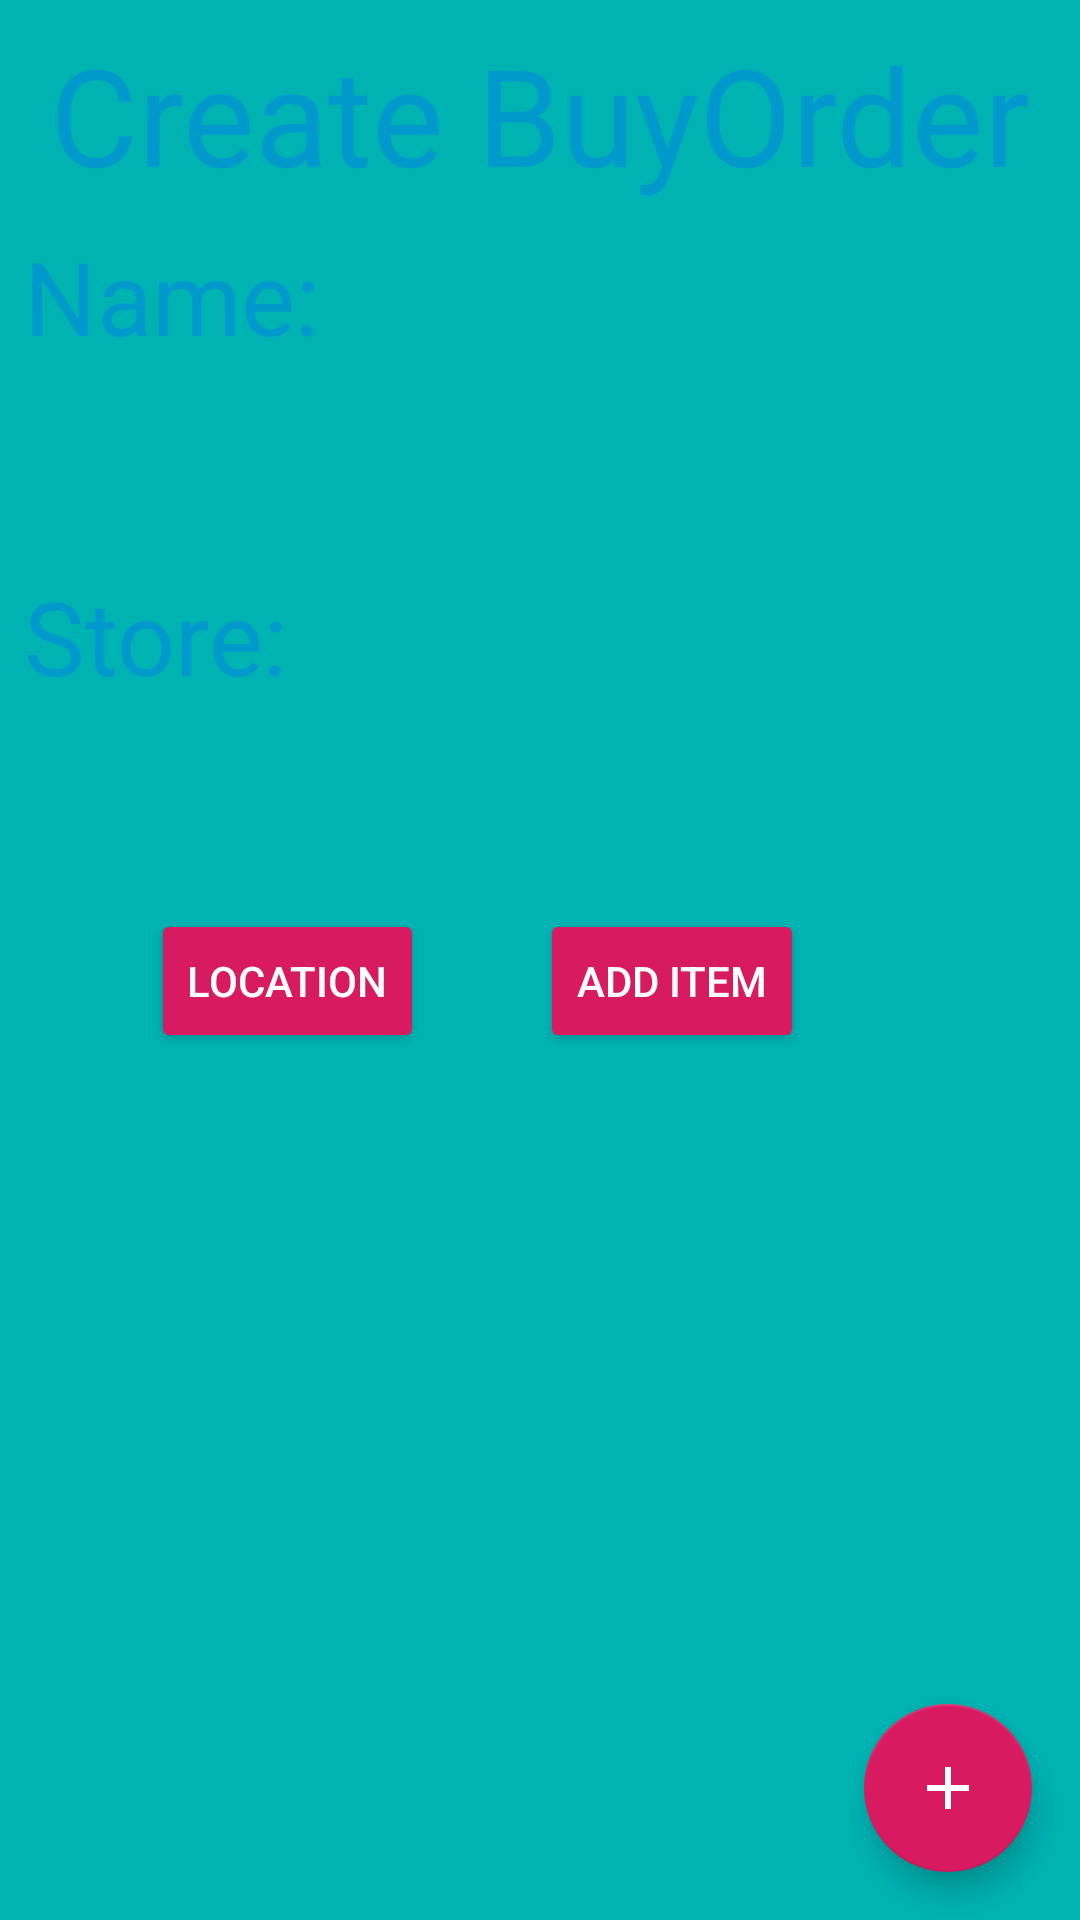

Layout XML and referenced resources for this Android screen:
<!-- AndroidManifest.xml: application theme AppTheme -->
<!-- res/layout/activity_create_buy_order.xml -->
<?xml version="1.0" encoding="utf-8"?>
<androidx.constraintlayout.widget.ConstraintLayout xmlns:android="http://schemas.android.com/apk/res/android"
    xmlns:app="http://schemas.android.com/apk/res-auto"
    xmlns:tools="http://schemas.android.com/tools"
    android:layout_width="match_parent"
    android:layout_height="match_parent">


    <Button
        android:id="@+id/AddItemButton"
        style="@style/Widget.AppCompat.Button.Colored"
        android:layout_width="wrap_content"
        android:layout_height="wrap_content"
        android:layout_marginEnd="8dp"
        android:text="Add Item"
        app:layout_constraintBottom_toTopOf="@+id/ItemRecyclerView"
        app:layout_constraintEnd_toEndOf="parent"
        app:layout_constraintHorizontal_bias="0.682"
        app:layout_constraintStart_toStartOf="parent"
        app:layout_constraintTop_toBottomOf="@+id/CreateBuyOrderStoreField" />

    <Button
        android:id="@+id/LocationButton"
        style="@style/Widget.AppCompat.Button.Colored"
        android:layout_width="wrap_content"
        android:layout_height="wrap_content"
        android:text="Location"
        app:layout_constraintBottom_toTopOf="@+id/ItemRecyclerView"
        app:layout_constraintEnd_toStartOf="@+id/AddItemButton"
        app:layout_constraintHorizontal_bias="0.564"
        app:layout_constraintStart_toStartOf="parent"
        app:layout_constraintTop_toBottomOf="@+id/CreateBuyOrderStoreField" />

    <EditText
        android:id="@+id/CreateBuyOrderNameField"
        android:layout_width="wrap_content"
        android:layout_height="wrap_content"
        android:background="@color/common_google_signin_btn_text_dark_default"
        android:ems="10"
        android:inputType="textPersonName"
        android:textColor="@android:color/holo_blue_dark"
        android:textSize="24sp"
        app:layout_constraintBottom_toBottomOf="parent"
        app:layout_constraintEnd_toEndOf="parent"
        app:layout_constraintHorizontal_bias="0.062"
        app:layout_constraintStart_toStartOf="parent"
        app:layout_constraintTop_toBottomOf="@+id/CreateBuyOrderName"
        app:layout_constraintVertical_bias="0.024" />

    <EditText
        android:id="@+id/CreateBuyOrderStoreField"
        android:layout_width="wrap_content"
        android:layout_height="wrap_content"
        android:layout_marginStart="8dp"
        android:layout_marginTop="8dp"
        android:background="@color/common_google_signin_btn_text_dark_default"
        android:ems="10"
        android:inputType="textPersonName"
        android:textSize="24sp"
        app:layout_constraintStart_toStartOf="parent"
        app:layout_constraintTop_toBottomOf="@+id/CreateBuyOrderStore" />

    <TextView
        android:id="@+id/CreateBuyOrderHeader"
        android:layout_width="0dp"
        android:layout_height="wrap_content"
        android:layout_marginStart="8dp"
        android:layout_marginTop="8dp"
        android:layout_marginEnd="8dp"
        android:background="@color/common_google_signin_btn_text_dark_default"
        android:text="Create BuyOrder"
        android:textAlignment="center"
        android:textAppearance="@style/TextAppearance.AppCompat.Display2"
        android:textColor="@android:color/holo_blue_dark"
        app:layout_constraintEnd_toEndOf="parent"
        app:layout_constraintStart_toStartOf="parent"
        app:layout_constraintTop_toTopOf="parent" />

    <TextView
        android:id="@+id/CreateBuyOrderName"
        android:layout_width="wrap_content"
        android:layout_height="wrap_content"
        android:layout_marginStart="8dp"
        android:layout_marginTop="8dp"
        android:background="@color/common_google_signin_btn_text_dark_default"
        android:text="Name: "
        android:textAppearance="@style/TextAppearance.AppCompat.Display1"
        android:textColor="@android:color/holo_blue_dark"
        app:layout_constraintStart_toStartOf="parent"
        app:layout_constraintTop_toBottomOf="@+id/CreateBuyOrderHeader" />

    <TextView
        android:id="@+id/CreateBuyOrderStore"
        android:layout_width="wrap_content"
        android:layout_height="wrap_content"
        android:layout_marginStart="8dp"
        android:layout_marginTop="24dp"
        android:background="@color/common_google_signin_btn_text_dark_default"
        android:text="Store:"
        android:textAppearance="@style/TextAppearance.AppCompat.Display1"
        android:textColor="@android:color/holo_blue_dark"
        app:layout_constraintStart_toStartOf="parent"
        app:layout_constraintTop_toBottomOf="@+id/CreateBuyOrderNameField" />

    <androidx.constraintlayout.widget.Guideline
        android:id="@+id/guideline6"
        android:layout_width="wrap_content"
        android:layout_height="wrap_content"
        android:orientation="horizontal"
        app:layout_constraintGuide_begin="379dp" />

    <androidx.recyclerview.widget.RecyclerView
        android:id="@+id/ItemRecyclerView"
        android:layout_width="0dp"
        android:layout_height="0dp"
        app:layout_constraintBottom_toBottomOf="parent"
        app:layout_constraintEnd_toEndOf="parent"
        app:layout_constraintStart_toStartOf="parent"
        app:layout_constraintTop_toTopOf="@+id/guideline6" />

    <com.google.android.material.floatingactionbutton.FloatingActionButton
        android:id="@+id/FinishBuyOrderCreationButton"
        android:layout_width="wrap_content"
        android:layout_height="wrap_content"
        android:layout_marginEnd="16dp"
        android:layout_marginBottom="16dp"
        android:clickable="true"
        app:layout_constraintBottom_toBottomOf="parent"
        app:layout_constraintEnd_toEndOf="parent"
        app:srcCompat="@drawable/ic_add_black_24dp" />

</androidx.constraintlayout.widget.ConstraintLayout>
<!-- resources referenced by this layout -->
<resources>
  <!-- drawable ic_add_black_24dp (drawable) -->
  <vector android:height="200dp" android:tint="#FFFFFF"
      android:viewportHeight="24.0" android:viewportWidth="24.0"
      android:width="200dp"  xmlns:android="http://schemas.android.com/apk/res/android">
      <path android:fillColor="#FF000000" android:pathData="M19,13h-6v6h-2v-6H5v-2h6V5h2v6h6v2z"/>
  </vector>
  <style name="AppTheme" parent="Theme.AppCompat.Light.DarkActionBar">
          <item name="colorPrimary">@color/colorPrimary</item>
          <item name="colorPrimaryDark">@color/colorPrimaryDark</item>
          <item name="colorAccent">@color/colorAccent</item>
          <item name="android:colorBackground">@color/colorback</item>
      </style>
  <color name="colorPrimary">#3366FF</color>
  <color name="colorPrimaryDark">#00574B</color>
  <color name="colorAccent">#D81B60</color>
  <color name="colorback">#00B3B3</color>
</resources>
